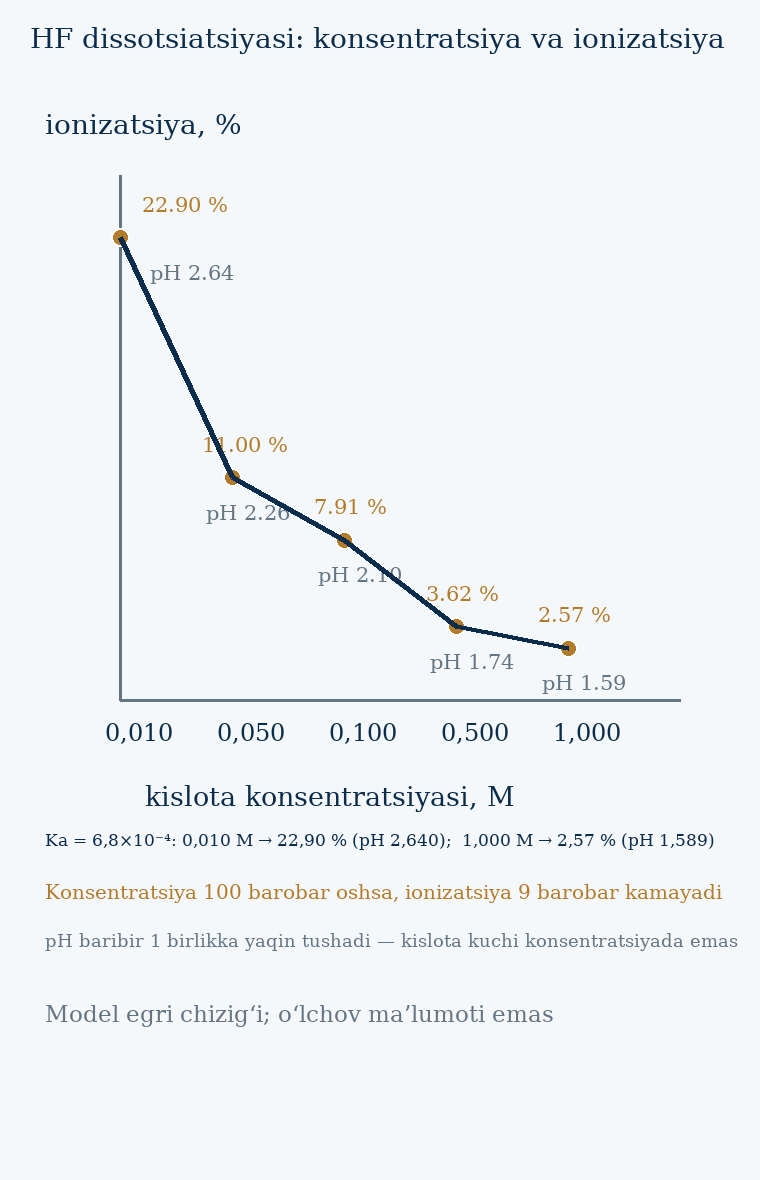

The table this chart was drawn from, first rows:
c_HF, x_H3O, ionizatsiya_pct, pH
0.01, 0.00229, 22.9, 2.64
0.05, 0.005501, 11, 2.26
0.1, 0.007913, 7.913, 2.102
0.5, 0.0181, 3.62, 1.742
1.0, 0.02574, 2.574, 1.589
